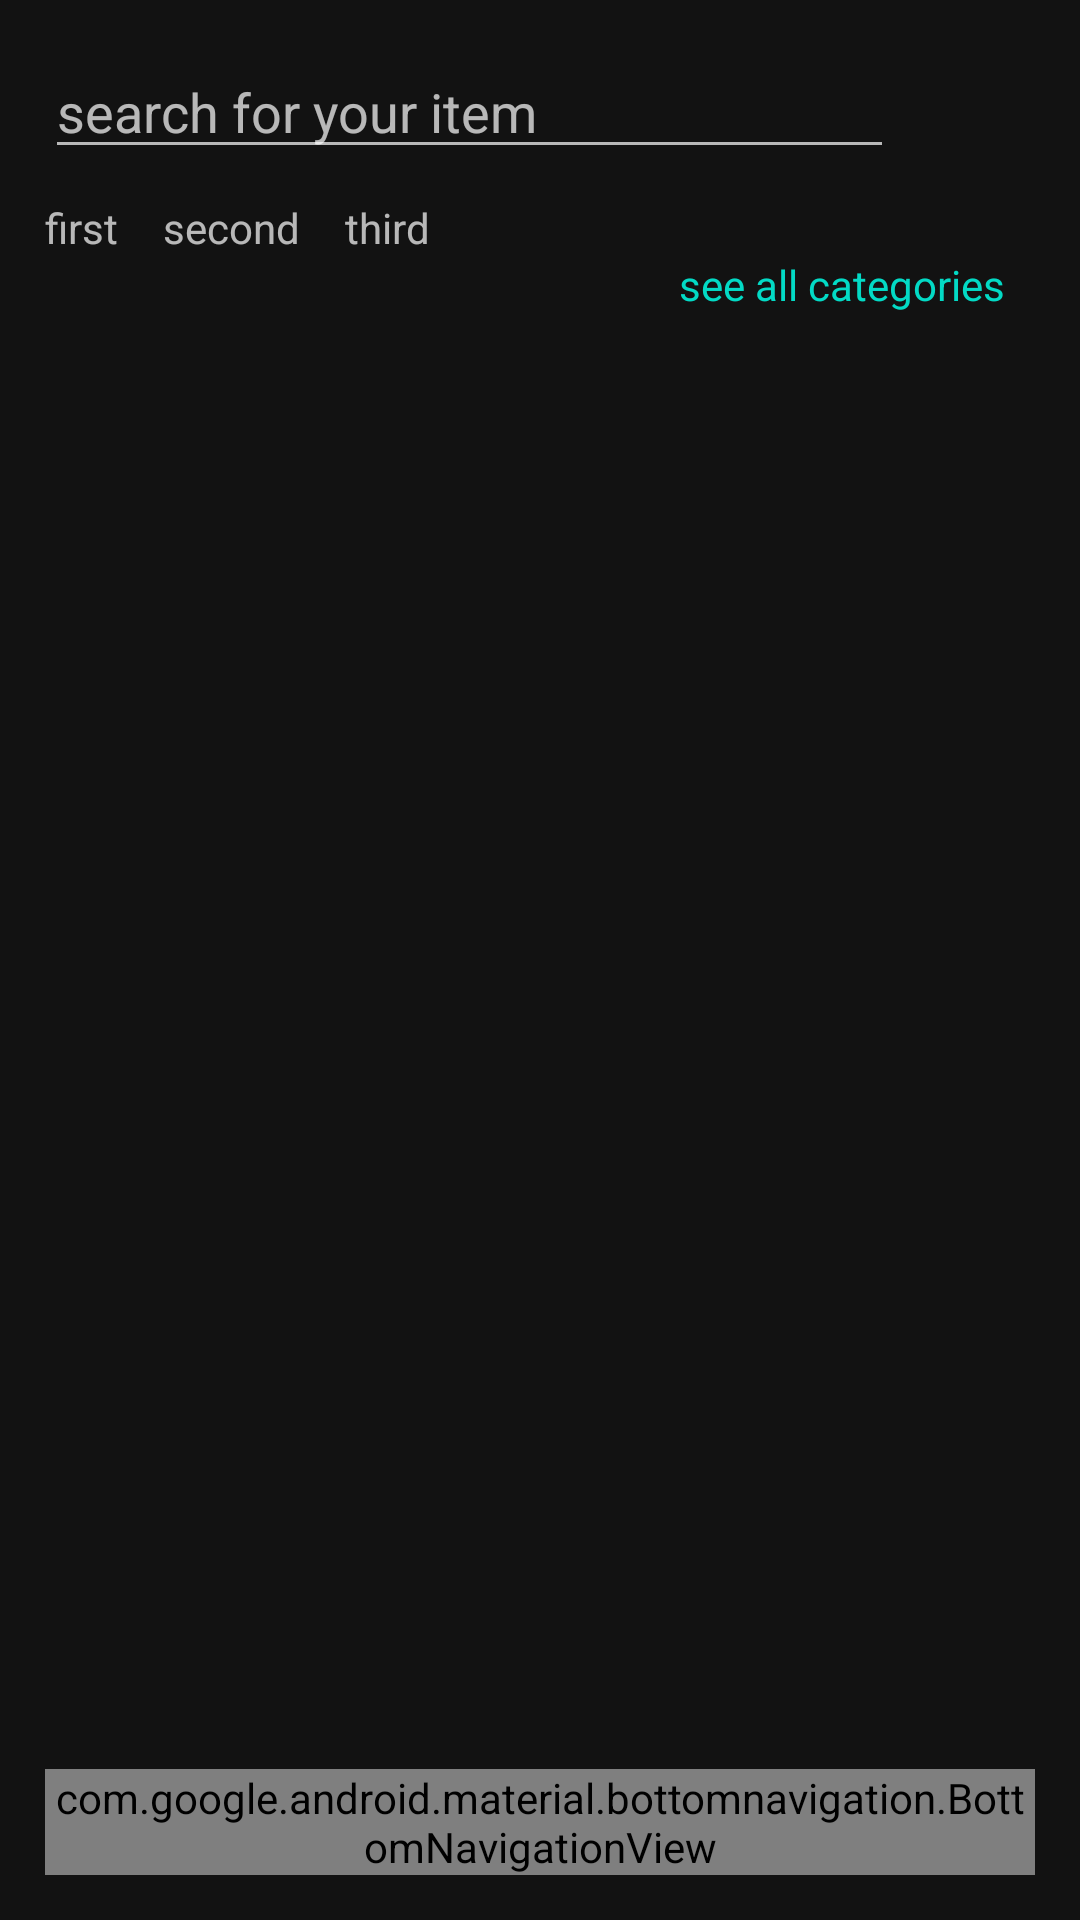

Write the Android layout XML for this screen, with the resource values it uses.
<!-- AndroidManifest.xml: application theme AppTheme -->
<!-- res/layout/activity_search.xml -->
<?xml version="1.0" encoding="utf-8"?>
<RelativeLayout xmlns:android="http://schemas.android.com/apk/res/android"
    xmlns:app="http://schemas.android.com/apk/res-auto"
    xmlns:tools="http://schemas.android.com/tools"
    android:layout_width="match_parent"
    android:layout_height="match_parent"
    tools:context=".ui.activities.SearchActivity"
    android:padding="15dp">

    <RelativeLayout
        android:layout_width="match_parent"
        android:layout_height="wrap_content"
        android:id="@+id/firstRelLayout">

        <EditText
            android:layout_width="match_parent"
            android:layout_height="wrap_content"
            android:hint="search for your item"
            android:id="@+id/edtTxtSearchBar"
            android:layout_toLeftOf="@+id/btnSearch"
            android:layout_marginRight="7dp"/>

        <ImageView
            android:layout_width="40dp"
            android:layout_height="40dp"
            android:src="@drawable/ic_search"
            android:layout_alignParentRight="true"
            android:id="@+id/btnSearch"/>

    </RelativeLayout>

    <LinearLayout
        android:layout_width="match_parent"
        android:layout_height="wrap_content"
        android:id="@+id/linearLayout"
        android:orientation="horizontal"
        android:layout_below="@+id/firstRelLayout"
        android:layout_marginTop="10dp">

        <TextView
            android:layout_width="wrap_content"
            android:layout_height="wrap_content"
            android:id="@+id/firstCategory"
            android:text="first"/>

        <TextView
            android:layout_width="wrap_content"
            android:layout_height="wrap_content"
            android:id="@+id/secondCategory"
            android:text="second"
            android:layout_marginLeft="15dp"/>

        <TextView
            android:layout_width="wrap_content"
            android:layout_height="wrap_content"
            android:id="@+id/thirdCategory"
            android:text="third"
            android:layout_marginLeft="15dp"/>

    </LinearLayout>

    <TextView
        android:layout_width="wrap_content"
        android:layout_height="wrap_content"
        android:text="see all categories"
        android:textColor="@color/colorAccent"
        android:layout_below="@+id/linearLayout"
        android:layout_alignParentRight="true"
        android:layout_marginRight="10dp"
        android:id="@+id/btnAllCategories"/>


    <androidx.recyclerview.widget.RecyclerView
        android:layout_width="match_parent"
        android:layout_height="wrap_content"
        android:id="@+id/recyclerView"
        android:layout_below="@+id/btnAllCategories"
        android:layout_marginTop="20dp"/>


    <com.google.android.material.bottomnavigation.BottomNavigationView
        android:id="@+id/bottomNavigationView"
        android:layout_width="match_parent"
        android:layout_height="wrap_content"
        android:layout_alignParentBottom="true"
        app:menu="@menu/bottom_nav_menu" />

</RelativeLayout>
<!-- resources referenced by this layout -->
<resources>
  <style name="AppTheme" parent="Theme.MaterialComponents.NoActionBar" />
  <!-- not gathered from this repository: default colours our renderer supplied (Android Studio template values) -->
  <color name="colorAccent">#FF03DAC5</color>
</resources>
